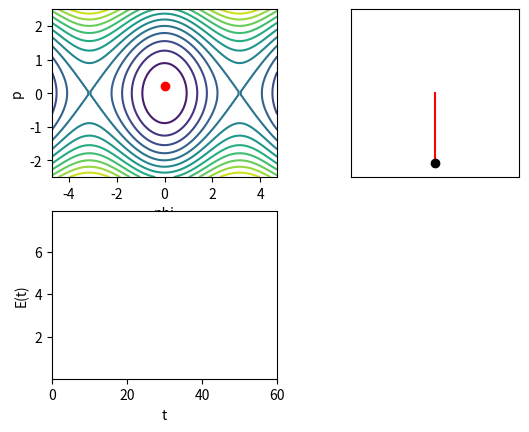

Here is the Python script that generated this plot:
import numpy as np
import matplotlib.pyplot as plt
import matplotlib.animation as animation

# create the numerical solution
def pendulum():
    t = np.linspace(0., 60., 201)
    phi = 0*t # to be filled
    p = 0*t # to be filled
    
    # Initial Conditions
    phi[0] = 0.0
    p[0] = .2
    
    def G(f): # RHS of pendulum equations
        return np.array( [ f[1], -np.sin( f[0] ) ] )

    # compute solution to phi dot = p and p dot = -sin(phi) into arrays phi and p
    dt = t[1] - t[0]
    for i in range(1, len(t)):
        phi_old = phi[i-1]; p_old = p[i-1] # pick old values from array

        # Euler step
        f = [ phi_old, p_old ] # collect (phi, p) into f
        phi_new,p_new = f + dt*G( f ) # Euler step
        
        # Limit phi to range of [-4, 4]
        if (phi_new > 4): phi_new = phi_new - 2.*np.pi
        if (phi_new < -4): phi_new = phi_new + 2.*np.pi
        
        # put new values into arrays
        phi[i] = phi_new
        p[i] = p_new
    # show solution
    show(t, phi, p)
    
# display the solution as animation
def show(t, phi, p):
    def energy(phi, p):
        return 0.5*p**2 + 1. - np.cos(phi)

    en = energy(phi, p)
    print("Energy max-min", np.max(en) - np.min(en) )
 
    fig = plt.figure()
    ax1 = plt.subplot(2, 2, 1) # axes for phase space plot
    phi_cont, p_cont = np.meshgrid(np.pi*np.linspace(-1.5, 1.5, 100), np.linspace(-2.5, 2.5, 50))  
    ax1.contour(phi_cont, p_cont, energy(phi_cont, p_cont), 15);
    ax1.set_xlabel('phi'); ax1.set_ylabel('p');
    psPlot, = ax1.plot([], [], 'ro')

    ax2 = plt.subplot(2, 2, 2) # axes for pendulum sketch
    ax2.set_xlim(-1.2, 1.2); ax2.set_ylim(-1.2, 1.2); ax2.set_aspect('equal')
    ax2.set_xticks([]); ax2.set_yticks([])
    penPlot, = ax2.plot( [], [], c='r', marker='o', mec='k', mfc='k', markevery=(1, 1))

    ax3 = plt.subplot(2, 2, 3) # axes for energy plot
    ax3.set_xlabel('t'); ax3.set_ylabel('E(t)');
    ax3.set_xlim( t[0], t[-1] ); ax3.set_ylim( np.min(en), np.max(en) )
    enPlot, = ax3.plot( [], [], 'k-' )

    def doPlot(i):
        psPlot.set_data( [phi[i]], [p[i]] )
        penPlot.set_data( [0, np.sin(phi[i])], [0, -np.cos(phi[i])] )
        enPlot.set_data( t[0:i], en[0:i] )
        ax3.set_xlim( t[0], t[-1] ); ax3.set_ylim( np.min(en), np.max(en) )
        return psPlot, penPlot, enPlot

    global keepMe
    keepMe = animation.FuncAnimation(fig, doPlot, frames=len(t), blit='True', interval = 100 )
    plt.show()
 
# call the main program
pendulum()
